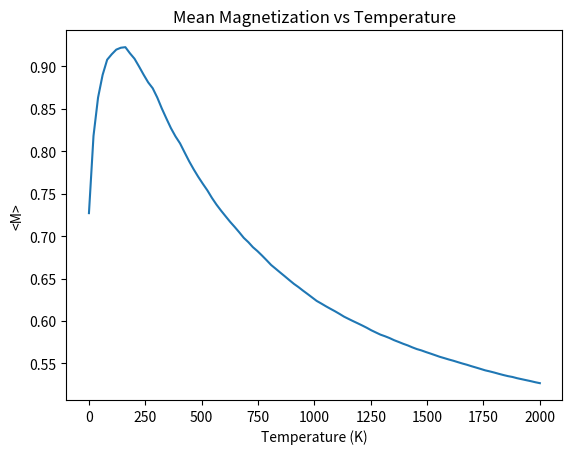
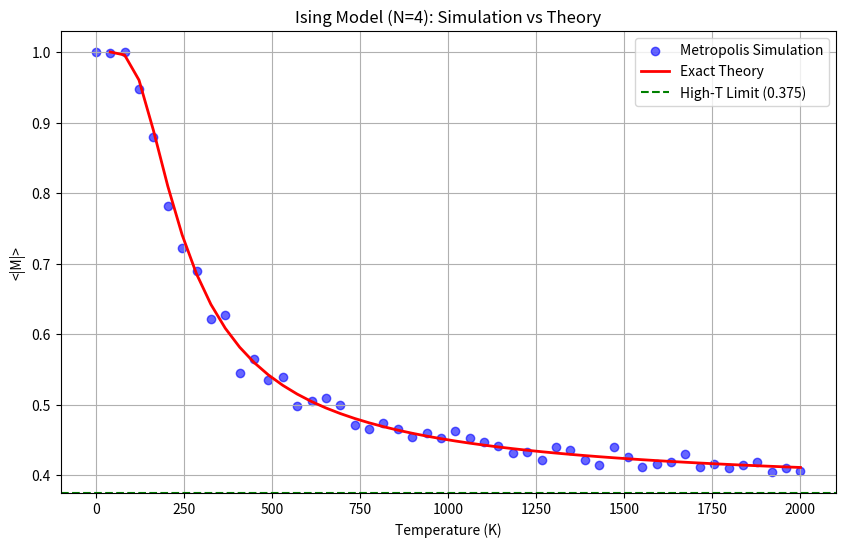

Reproduce these figures in Python, in order.
import numpy as np

# Part 1

def calculate_energy(spins, J=0.012):
    """
    Calculate the energy of a 1D Ising model.

    Arg:
    spins: Array of spin values (+1 or -1)
    J: Coupling constant (default: 0.012 eV)
    """
    neighbor_spins = np.concatenate((spins[1:], spins[:1]))
    energy = -J * np.sum(neighbor_spins * spins) # np.roll(spins, -1) == spins[1:] + spins[:1]
    return energy

# Part 2

def Boltzmann_factor(energy_difference, temperature=1000):
    """
    Calculate the Boltzmann factor for a given energy difference and temperature.

    Args:
    energy_difference: The difference in energy (E_final - E_initial)
    temperature: The temperature (in Kelvin)

    Returns:
    The Boltzmann factor (exp(-ΔE / (kB * T)))
    """
    kB = 8.617333262145e-5  # Boltzmann constant in eV/K
    return np.exp(-energy_difference / (kB * temperature))

def metropolis_step(current_state, temperature=1000):
    """
    Perform a single Metropolis step.

    Args:
    current_state: The current state of the system (array of spins)
    temperature: The temperature (in Kelvin)

    Returns:
    The new state of the system after the Metropolis step
    """
    new_state = current_state.copy()
    random_flip = np.random.randint(len(current_state))
    new_state[random_flip] *= -1  # Flip the spin

    delta_E = calculate_energy(new_state) - calculate_energy(current_state)
    if delta_E < 0 or np.random.rand() <= Boltzmann_factor(delta_E, temperature):
        return new_state  # Accept the new state
    return current_state  # Reject the new state

# Part 3

def magnetization(spins):
    """
    Calculate the magnetization of a 1D Ising model.

    Args:
    spins: Array of spin values (+1 or -1)

    Returns:
    The magnetization (average spin)
    """
    return np.abs(np.mean(spins))

# Part 4

magnetization_hist = []

def multiple_metropolis_steps(initial_state, num_steps, temperature=1000):
    """
    Perform multiple Metropolis steps starting from an initial state.

    Args:
    initial_state: The initial state of the system (array of spins)
    num_steps: The number of Metropolis steps to perform
    temperature: The temperature (in Kelvin)

    Returns:
    The final state of the system after the specified number of steps
    """
    current_state = initial_state.copy()
    for _ in range(num_steps):
        current_state = metropolis_step(current_state, temperature)
        print(f"Current state: {current_state}, Energy: {calculate_energy(current_state)}, Magnetization: {magnetization(current_state)}")
        magnetization_hist.append(magnetization(current_state))
    return current_state, magnetization_hist

if __name__ == "__main__":
    random_initial_state = np.random.choice([-1, 1], size=4)
    final_state, magnetization_hist = multiple_metropolis_steps(random_initial_state, 1000)
    print(f"<M>: {np.mean(magnetization_hist):.2f}")

# Part 5

import matplotlib.pyplot as plt

magnetization_mean_hist = []

if __name__ == "__main__":
    temperature_range = np.linspace(1e-19, 2000, 100)
    for T in temperature_range:
        random_initial_state = np.random.choice([-1, 1], size=4)
        _, magnetization_hist = multiple_metropolis_steps(random_initial_state, 1000, temperature=T)
        magnetization_mean_hist.append(np.mean(magnetization_hist))

    plt.plot(temperature_range, magnetization_mean_hist)
    plt.xlabel("Temperature (K)")
    plt.ylabel("<M>")
    plt.title("Mean Magnetization vs Temperature")
    plt.show()

# Bonus

def statistical_mechanics(m_list, g_list, E_list, temperature=1000):
    """
    Calculate the partition function and free energy for a 1D Ising model.

    Args:
    m_list: Array of the mean magnetization of the system
    g_list: Array of the degeneracy of the system (number of microstates)
    E_list: Array of the energy of the system
    temperature: The temperature of the system (in Kelvin)

    Returns:
    Mean magnetization (M)
    """
    kB = 8.617333262145e-5  # Boltzmann constant in eV/K
    weight = g_list * np.exp(-E_list / (kB * temperature))
    partition_function = np.sum(weight)
    mean_magnetization = np.sum(np.abs(m_list) * weight) / partition_function
    return mean_magnetization

if __name__ == "__main__":
    J = 0.012
    m_list = np.array([0.0, 0.0, 0.5, 1.0])
    g_list = np.array([2, 4, 8, 2])
    E_list = np.array([4*J, 0, 0, -4*J])

    high_T_limit = np.sum(m_list * g_list) / 16 # As T approaches infinity, exp(-E/kT) approaches 1 for all states

    temperature_range = np.linspace(1e-19, 2000, 50)
    sim_results = []
    exact_results = []

    for T in temperature_range:
        magnetization_hist = []
        _, hist = multiple_metropolis_steps(np.random.choice([-1, 1], 4), 2000, temperature=T)
        sim_results.append(np.mean(hist))
        
        exact_results.append(statistical_mechanics(m_list, g_list, E_list, temperature=T))

    plt.figure(figsize=(10, 6))
    plt.scatter(temperature_range, sim_results, label='Metropolis Simulation', color='blue', alpha=0.6)
    plt.plot(temperature_range, exact_results, label='Exact Theory', color='red', linewidth=2)
    plt.axhline(high_T_limit, color='green', linestyle='--', label=f'High-T Limit ({high_T_limit})')

    plt.xlabel("Temperature (K)")
    plt.ylabel("<|M|>")
    plt.title("Ising Model (N=4): Simulation vs Theory")
    plt.legend()
    plt.grid(True)
    plt.savefig('ising_model_comparison.png', dpi=300)
    plt.show()
